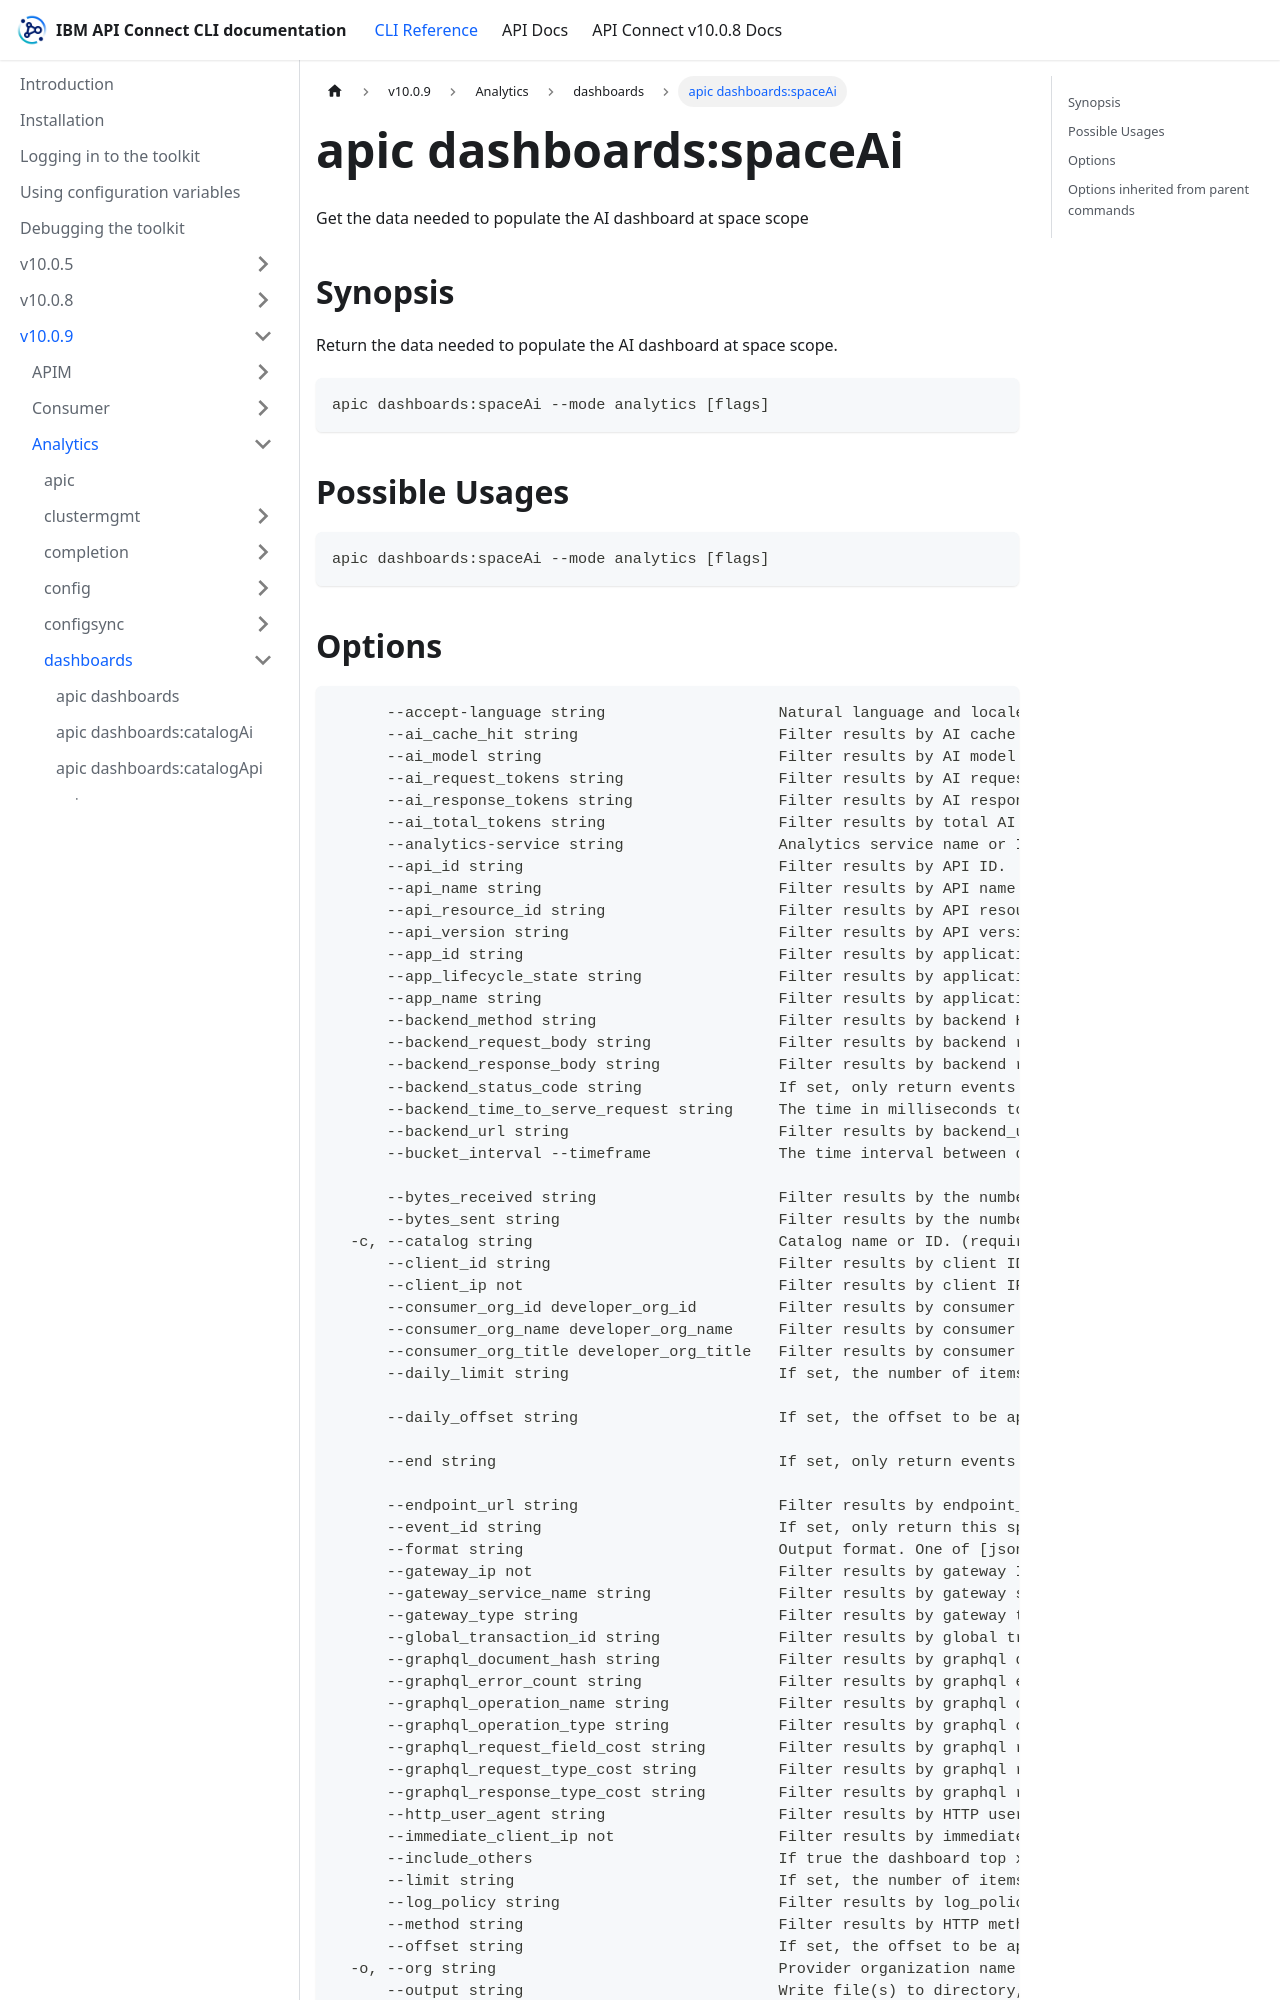

repository: ibm-apiconnect/clidocs · page: docs/v1009/analytics/dashboards/apic_dashboards_spaceAi.html · generator: docusaurus

---
tags:
- "group: dashboards"
- "scope: space"
---
# apic dashboards:spaceAi

Get the data needed to populate the AI dashboard at space scope

## Synopsis

Return the data needed to populate the AI dashboard at space scope.

```
apic dashboards:spaceAi --mode analytics [flags]
```

## Possible Usages

```
apic dashboards:spaceAi --mode analytics [flags]
```
